Run: headless pygame with SDL's dummy video driver; simulated clock (each Clock.tick advances the game by its frame time, no real sleeping); random seed 0; keys injected as events and as key.get_pressed() state; no mouse input.
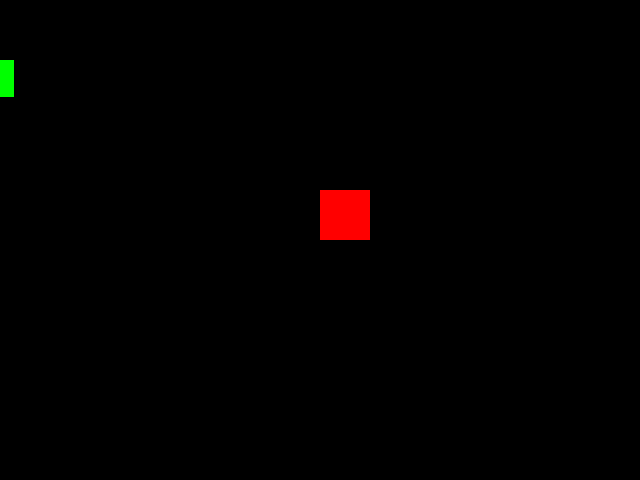
Frame 1 of 1 · flips 1–60 · no input

The pygame program that drew these frames:

import abc
import math
import pygame
import random
import sys


print (":)")

sprites = []
# Colors
RED = (255, 0, 0)
GREEN = (0, 255, 0)
BLUE = (0, 0, 255)
YELLOW = (255, 255, 0)

MAX_SIZE_X = 640
MAX_SIZE_Y = 480


class Game:
    def __init__(self, size, player, astroid1):
        pygame.init()
        self.running = True
        self.screen = pygame.display.set_mode(size)
        self.clock = pygame.time.Clock()
        self.player = player
        self.background_color_win = (YELLOW)
        #self.background_color = ("red")
        self.background_color_game = (0, 0, 0)
        self.astroid1 = astroid1
        #self.win = False
        #self.win_time = 0

    def game_loop(self):
        while self.running:
            self.background_type = self.background_color_game
            # I wanted to make the background yellow when you win.
            for sprite1 in sprites:
                for sprite2 in sprites:
                    if sprite1 != sprite2:
                        if self.collision_check(sprite1, sprite2):
                            sys.exit(0)

            events = pygame.event.get()

            for event in events:
                if event.type == pygame.QUIT:
                    self.running = False
                  
            # Refresh the screen
            self.screen.fill(self.background_type)
            self.player.handle_events()


            for i in range(len(sprites) - 1, -1, -1):
                if type(sprites[i]) == Bullet:
                    print(sprites[i].y)
                    if sprites[i].travel_distance() > sprites[i].travel_range:
                        sprites.pop(i)
                        continue
                sprites[i].draw(self.screen)

            print(len(sprites))
            pygame.display.flip()

            self.clock.tick(60)

        pygame.quit()

    def collision_check(self, entity1, entity2):
        is_player_or_bullet_1 = type(entity1) == Player or type(entity1) == Bullet
        is_player_or_bullet_2 = type(entity2) == Player or type(entity2) == Bullet

        if is_player_or_bullet_1 and is_player_or_bullet_2:
            return False

        x_collision = False
        if (entity1.x >= entity2.x and entity1.x <= entity2.x + entity2.size[0]) or (entity1.x + entity1.size[0] >= entity2.x and entity2.x and entity1.x + entity1.size[0] <= entity2.x + entity2.size[0]):
            x_collision = True

        y_collision = False
        if (entity1.y >= entity2.y and entity1.y <= entity2.y + entity2.size[1]) or (entity1.y + entity1.size[1]>= entity2.y and entity2.y and entity1.y + entity1.size[1] <= entity2.y + entity2.size[1]):
            y_collision = True

        if x_collision and y_collision:
            return True
        



class Sprite(abc.ABC):

    @abc.abstractmethod
    def draw(self):
        ''' Draws the cool sprite in a cool place doing cool things '''
        pass


class Astroid(Sprite):
    
    def __init__(self):
        self.size = (random.randint(25, 50), random.randint(25, 50))
        self.speed1 = random.randint(-5, 5)
        self.speed2 = random.randint(-5, 5)
        self.x = random.randint(0, MAX_SIZE_X)
        self.y = 0

    def move(self):
        self.y = self.y + self.speed1
        self.x = self.x + self.speed2
        if self.y < 0 - self.size[0]:
            self.y = MAX_SIZE_Y
        if self.y > MAX_SIZE_Y:
            self.y = 0 - self.size[0]
        if self.x > MAX_SIZE_X:
            self.x = 0 - self.size[0]
        if self.x < 0 - self.size[0]:
            self.x = MAX_SIZE_X

    def draw(self, window):
        self.move()
        pygame.draw.rect(window, GREEN, (self.x, self.y, self.size[1], self.size[0]))


class Player(Sprite):
    def __init__(self, x, y):
        self.width = 50
        self.height = 50
        self.size = (self.height, self.width)

        self.x = x
        self.y = y - self.height

        self.speed = 5

    def left(self):
        self.x = self.x - self.speed
        if self.x < -50:
            self.x = MAX_SIZE_X 

    def right(self):
        self.x = self.x + self.speed 
        if self.x > MAX_SIZE_X:
            self.x = -50
    def up(self):
        self.y = self.y - self.speed
        if self.y < -50:
            self.y = MAX_SIZE_Y

    def down(self):
        self.y = self.y + self.speed
        if self.y > MAX_SIZE_Y:
            self.y = -50

    def shoot(self):
        bullet = Bullet(self.y, self.x + self.width / 2)
        sprites.append(bullet)

    def handle_events(self):
        keys = pygame.key.get_pressed()
        if keys[pygame.K_a]:
            self.left()
        if keys[pygame.K_d]:
            self.right()
        if keys[pygame.K_w]:
            self.up()
        if keys[pygame.K_s]:
            self.down()
        if keys[pygame.K_SPACE]:
            self.shoot()

    def draw(self, window):
        pygame.draw.rect(window, RED, (self.x, self.y, self.width, self.height))


class Bullet(Sprite):
    def __init__(self, y, x):
       self.speed = 25
       self.size = (5, 50)

       self.start_x = x
       self.start_y = y

       self.x = x
       self.y = y

       self.travel_range = 250

    def travel_distance(self):
        ''' Returns the distance the bullet has travelled '''
        return math.sqrt((self.start_x - self.x)**2 + (self.start_y - self.y)**2)

    def draw(self, window):
        self.y = self.y - self.speed
        pygame.draw.rect(window, BLUE, (self.x, self.y, self.size[0], self.size[1]))
    

if __name__ == "__main__":
    size = (MAX_SIZE_X, MAX_SIZE_Y)
    position = (size[0] / 2, size[1] / 2)
    # size[1] == 480, meaning bottom of the screen
    player = Player(position[0], position[1])
    sprites.append(player)
    astroid1 = Astroid()
    sprites.append(astroid1)
    game = Game(size, player, astroid1)
    game.game_loop()
